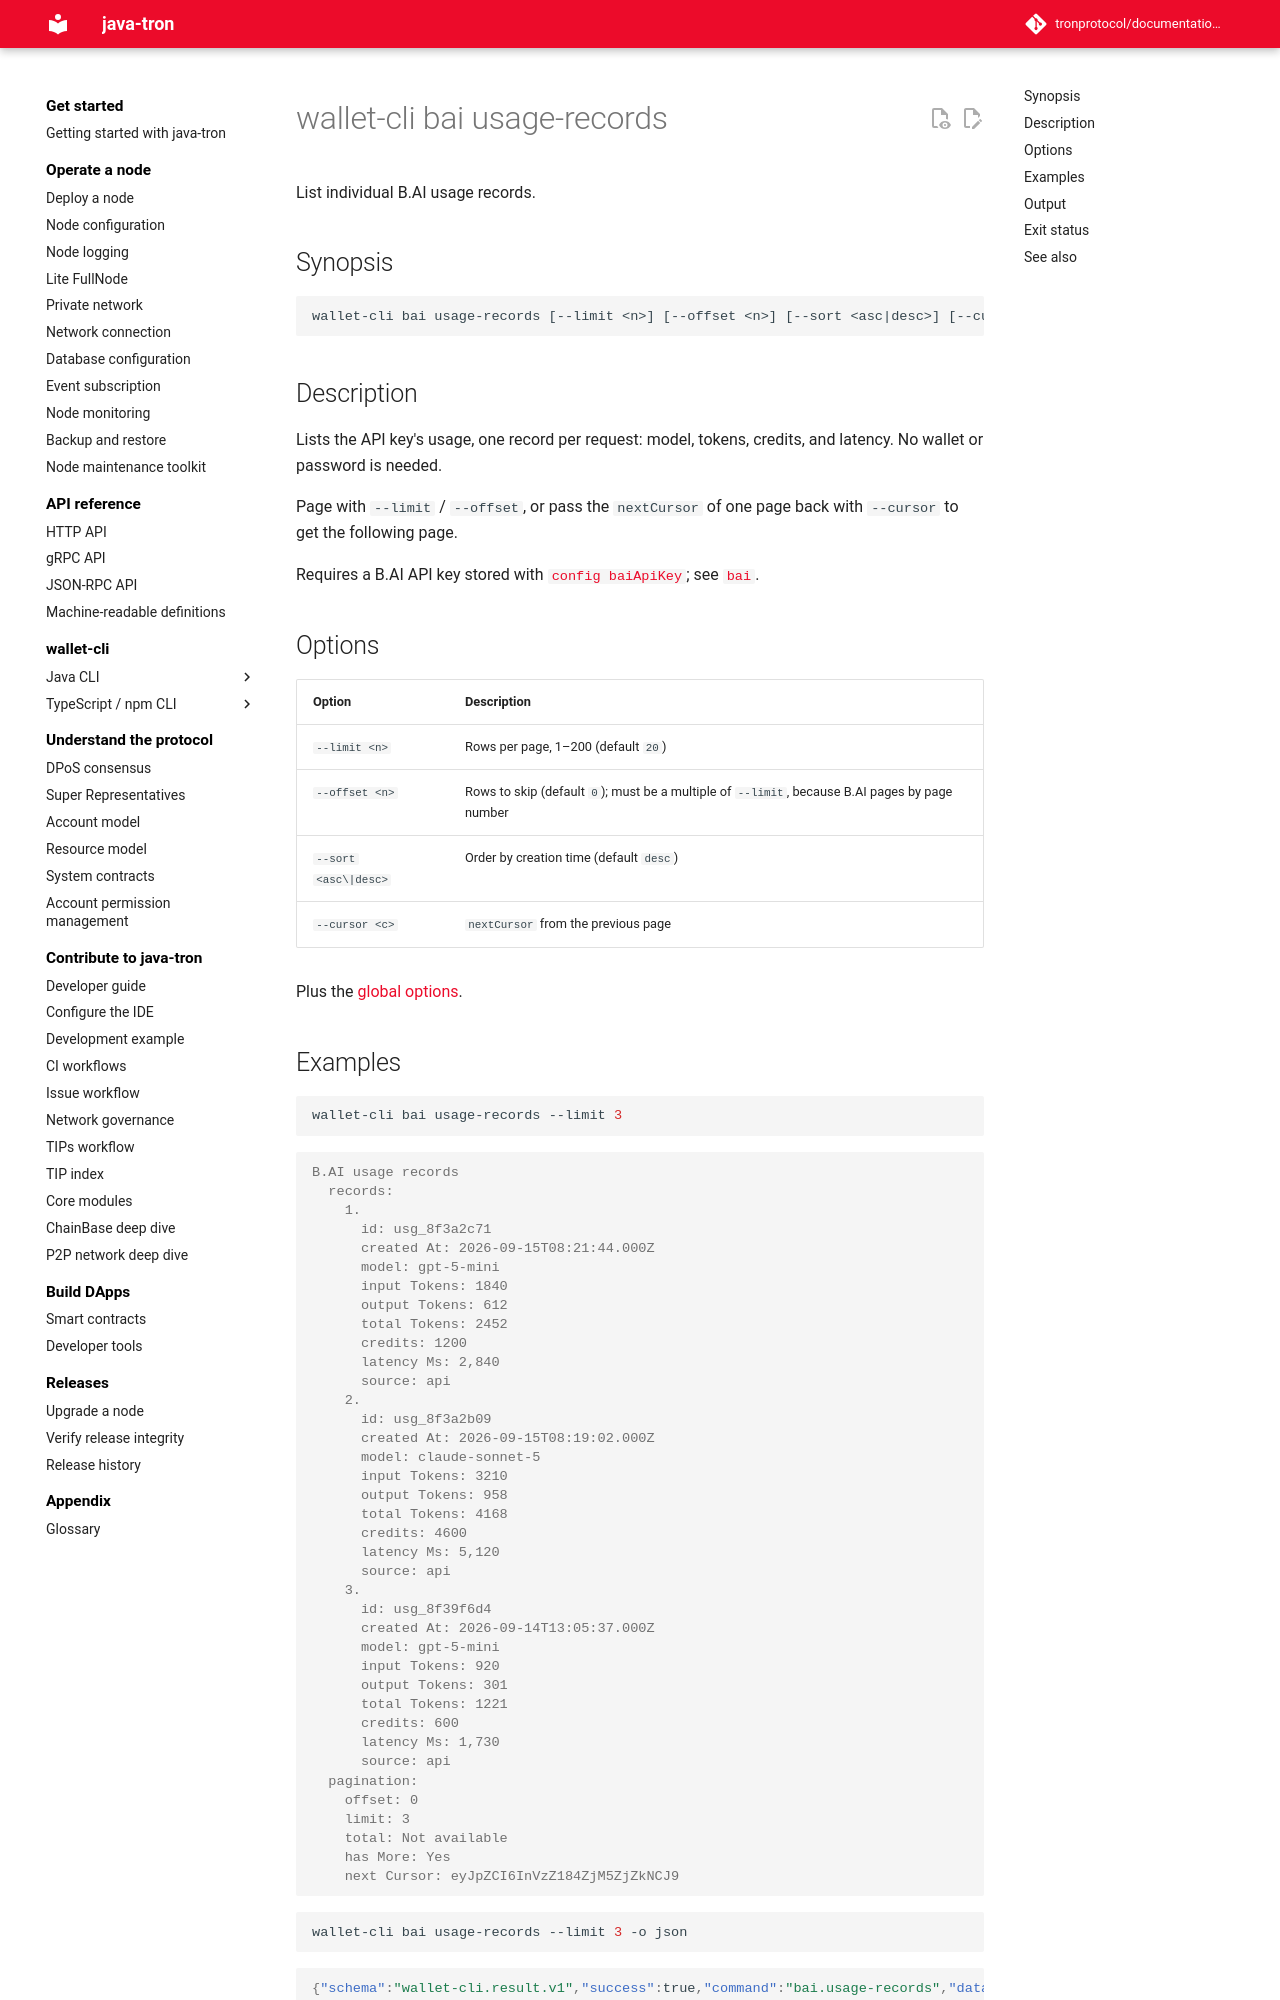

repository: tronprotocol/documentation-en · page: clients/wallet-cli/typescript/commands/bai/usage-records/index.html · generator: mkdocs

# wallet-cli bai usage-records

List individual B.AI usage records.

## Synopsis

```
wallet-cli bai usage-records [--limit <n>] [--offset <n>] [--sort <asc|desc>] [--cursor <c>] [options]
```

## Description

Lists the API key's usage, one record per request: model, tokens, credits, and latency. No wallet or password is needed.

Page with `--limit` / `--offset`, or pass the `nextCursor` of one page back with `--cursor` to get the following page.

Requires a B.AI API key stored with [`config baiApiKey`](../config.md); see [`bai`](index.md#the-api-key).

## Options

| Option | Description |
|---|---|
| `--limit <n>` | Rows per page, 1–200 (default `20`) |
| `--offset <n>` | Rows to skip (default `0`); must be a multiple of `--limit`, because B.AI pages by page number |
| `--sort <asc\|desc>` | Order by creation time (default `desc`) |
| `--cursor <c>` | `nextCursor` from the previous page |

Plus the [global options](../index.md#global-options-every-command).
